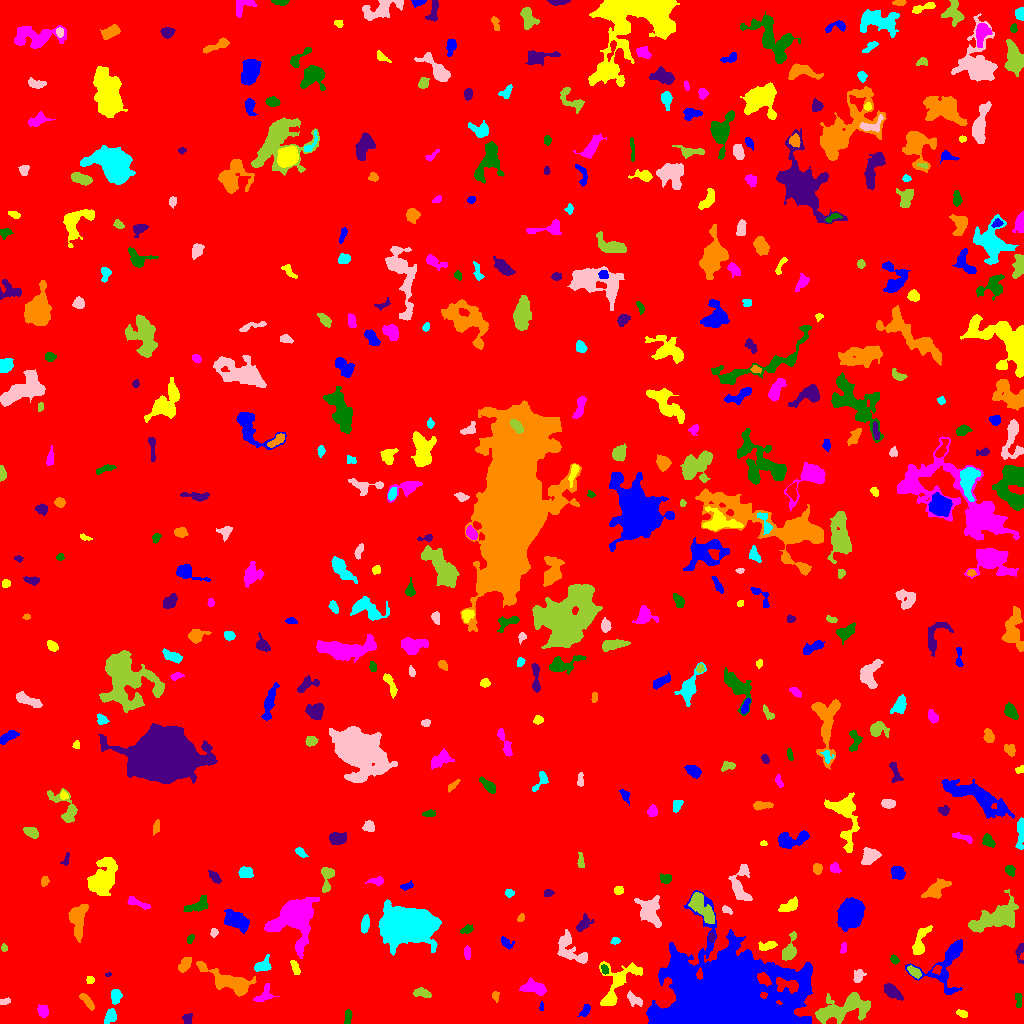

Source data for this figure (header and first rows):
ID, X, Y, A, B, theta, total_flux, mu_max, mu_median, mu_mean, R_fwhm, R_e, R10, R90, x_start, x_end, y_start, y_end, area, greylevel
0, 525.7, 517.8, 298.4, 292, 0.6162, 2947452, 16.0, 3.0, 3.333, 128.5, 263.6, 103.1, 418.3, 0, 1023, 0, 1023, 884249, 3.333
1, 585.1, 13.09, 3.564, 1.912, 0.9928, 365.0, 7.0, 3.0, 3.578, 3.909, 3.192, 1.262, 4.983, 577, 590, 7, 19, 102, 10.58
2, 962.1, 10.1, 2.899, 1.488, -0.2775, 112.0, 3.0, 2.0, 1.436, 3.568, 2.646, 0.9772, 3.989, 956, 967, 6, 14, 78, 9.436
3, 42.93, 12.12, 2.872, 2.402, -0.9861, 346.0, 6.0, 3.0, 2.768, 4.618, 3.338, 1.382, 5.171, 37, 48, 6, 19, 125, 10.77
4, 347.8, 6.277, 3.917, 1.417, 1.44, 238.0, 5.0, 2.0, 2.429, 3.868, 2.932, 1.128, 4.514, 344, 352, 0, 14, 98, 10.43
5, 188.0, 4.553, 2.848, 2.18, -1.545, 114.0, 2.0, 1.0, 1.213, 4.951, 2.985, 1.262, 4.549, 182, 192, 0, 10, 94, 9.213
6, 86.7, 22.77, 5.134, 1.82, -0.8791, 433.0, 6.0, 3.0, 3.049, 5.499, 3.909, 1.596, 5.863, 79, 94, 13, 30, 142, 10.05
7, 110.5, 7.488, 3.327, 2.454, 1.047, 564.0, 10.0, 3.0, 3.735, 4.068, 3.478, 1.382, 5.754, 104, 116, 0, 15, 151, 11.74
8, 4.232, 21.69, 2.965, 1.197, 0.1842, 142.0, 5.0, 2.0, 2.152, 3.192, 2.257, 0.7979, 3.432, 0, 10, 19, 26, 66, 10.15
9, 839.4, 13.94, 15.52, 5.222, 0.2926, 3664, 15.0, 4.0, 4.145, 5.412, 8.463, 2.985, 13.9, 815, 870, 0, 31, 884, 13.14
10, 309.6, 17.96, 3.397, 1.758, 1.003, 210.0, 5.0, 2.0, 2.121, 3.523, 2.932, 1.128, 4.514, 304, 316, 11, 23, 99, 10.12
11, 541.5, 16.58, 2.214, 1.038, -1.517, 105.0, 5.0, 3.0, 2.763, 2.585, 1.871, 0.7979, 2.985, 539, 543, 13, 22, 38, 11.76
12, 616.4, 37.95, 15.8, 7.479, 1.014, 2090, 13.0, 3.0, 3.276, 4.478, 7.114, 2.459, 12.15, 599, 642, 18, 62, 638, 10.28
13, 263.9, 27.94, 5.442, 3.317, 0.7406, 412.0, 5.0, 2.0, 2.264, 4.37, 4.222, 1.693, 6.652, 253, 279, 22, 40, 182, 9.264
14, 1018, 24.9, 3.784, 1.461, -1.488, 115.0, 4.0, 1.0, 1.25, 2.821, 2.459, 0.7979, 4.37, 1015, 1022, 16, 30, 92, 9.25
15, 891.5, 32.79, 4.474, 2.477, -0.7034, 915.0, 13.0, 3.0, 4.256, 4.146, 3.868, 1.493, 6.747, 883, 903, 23, 40, 215, 12.26
16, 495.6, 27.4, 2.765, 1.741, -1.477, 245.0, 6.0, 4.0, 3.712, 4.107, 2.764, 1.128, 4.068, 492, 499, 21, 32, 66, 9.712
17, 115.6, 26.75, 3.829, 2.456, 1.44, 455.0, 5.0, 3.0, 3.204, 5.89, 4.029, 1.693, 5.836, 111, 122, 19, 34, 142, 10.2
18, 635.1, 23.46, 4.388, 2.041, -0.562, 286.0, 6.0, 2.0, 1.946, 3.523, 3.192, 1.128, 5.412, 627, 642, 17, 33, 147, 10.95
19, 421.8, 30.18, 4.724, 1.933, -0.1617, 391.0, 6.0, 3.0, 2.734, 4.82, 3.656, 1.493, 5.726, 413, 431, 26, 36, 143, 10.73
20, 763.6, 44.69, 3.334, 2.29, -0.7523, 699.0, 13.0, 4.0, 4.888, 3.742, 3.385, 1.262, 5.67, 757, 771, 37, 51, 143, 20.89
21, 945.6, 58.7, 16.37, 10.27, 0.9799, 3070, 9.0, 4.0, 4.16, 8.813, 8.813, 3.385, 13.73, 905, 962, 29, 84, 738, 10.16
22, 90.47, 43.5, 1.607, 1.59, -8.300740376842296e-12, 72.0, 3.0, 1.0, 1.2, 2.764, 2.034, 0.7979, 3.192, 86, 94, 40, 47, 60, 11.2
23, 534.5, 35.31, 6.75, 2.823, -0.164, 1088, 11.0, 4.0, 3.914, 4.222, 5.14, 1.871, 8.019, 519, 546, 28, 46, 278, 10.91
24, 604.6, 53.79, 2.342, 1.584, -1.201, 226.0, 7.0, 3.0, 3.477, 2.932, 2.459, 0.9772, 3.827, 601, 608, 49, 59, 65, 13.48
25, 108.4, 49.07, 1.705, 0.863, 0.004717, 56.0, 4.0, 2.0, 2.0, 2.394, 1.596, 0.5642, 2.326, 105, 111, 47, 51, 28, 11.0
26, 229.4, 42.12, 14.87, 4.173, -0.4383, 2721, 10.0, 4.0, 3.978, 8.759, 7.674, 2.985, 12.45, 196, 256, 27, 62, 684, 10.98
27, 262.5, 57.8, 4.595, 2.981, 0.461, 558.0, 6.0, 3.0, 3.135, 5.642, 4.222, 1.693, 6.628, 254, 271, 52, 69, 178, 12.13
28, 858.3, 46.51, 3.165, 2.139, 1.016, 195.0, 4.0, 1.0, 1.548, 4.146, 2.985, 1.128, 4.983, 853, 866, 41, 54, 126, 10.55
29, 914.6, 51.46, 3.725, 1.925, -0.6386, 457.0, 7.0, 4.0, 3.746, 4.514, 3.432, 1.382, 5.262, 907, 921, 45, 58, 122, 13.75
30, 936.7, 54.07, 2.203, 1.719, 0.9626, 142.0, 5.0, 2.0, 2.058, 2.877, 2.459, 0.9772, 3.868, 932, 941, 49, 58, 69, 13.06
31, 727.8, 20.77, 28.79, 18.99, -0.09024, 180305, 137.0, 9.0, 18.59, 12.23, 21.48, 7.203, 42.19, 646, 812, 0, 133, 9698, 24.59
32, 295.1, 56.02, 3.748, 1.57, -1.144, 179.0, 5.0, 2.0, 1.689, 2.646, 3.09, 1.128, 4.72, 290, 300, 49, 63, 106, 11.69
33, 467.1, 70.23, 3.183, 1.48, -1.522, 188.0, 5.0, 2.0, 2.186, 3.338, 2.764, 1.128, 4.334, 464, 470, 64, 78, 86, 10.19
34, 894.2, 63.91, 2.072, 1.528, -1.063, 150.0, 6.0, 2.0, 2.206, 2.764, 2.185, 0.7979, 3.613, 890, 899, 59, 69, 68, 10.21
35, 1020, 72.48, 5.185, 2.04, 1.493, 252.0, 5.0, 2.0, 2.291, 3.742, 3.192, 1.382, 5.109, 1015, 1023, 60, 80, 110, 9.291
36, 184.8, 58.48, 4.011, 2.18, 1.019, 568.0, 10.0, 3.0, 3.595, 4.107, 3.656, 1.382, 5.917, 178, 191, 51, 66, 158, 12.59
37, 409.5, 97.4, 11.81, 7.331, 0.03558, 41235, 77.0, 13.0, 19.81, 10.57, 11.01, 4.222, 19.17, 378, 441, 68, 124, 2082, 26.81
38, 570.3, 73.33, 10.2, 5.21, -0.8076, 1328, 7.0, 3.0, 2.964, 7.001, 6.747, 2.646, 10.6, 557, 587, 60, 94, 448, 9.964
39, 4.087, 75.7, 1.945, 1.439, -1.504, 92.0, 4.0, 2.0, 1.917, 3.192, 2.111, 0.7979, 3.29, 1, 7, 72, 80, 48, 9.917
40, 819.1, 90.58, 10.37, 4.487, -1.39, 1794, 7.0, 3.0, 3.17, 8.387, 7.313, 2.985, 11.59, 809, 831, 69, 123, 566, 10.17
41, 506.1, 80.97, 2.836, 1.914, -0.6218, 155.0, 6.0, 1.0, 1.435, 2.523, 2.394, 0.7979, 4.406, 501, 514, 74, 87, 108, 9.435
42, 766.5, 77.39, 4.588, 2.008, 0.1829, 298.0, 4.0, 2.0, 2.159, 5.614, 3.7, 1.493, 5.698, 758, 777, 73, 82, 138, 10.16
43, 843.4, 75.57, 2.552, 1.343, 1.482, 138.0, 4.0, 2.0, 2.091, 3.29, 2.326, 0.9772, 3.656, 840, 846, 70, 81, 66, 10.09
44, 190.0, 84.31, 2.538, 1.516, 1.086, 175.0, 5.0, 3.0, 2.917, 3.385, 2.459, 0.9772, 3.827, 187, 194, 80, 89, 60, 9.917
45, 711.3, 85.88, 2.072, 1.399, 1.271, 125.0, 6.0, 2.0, 2.016, 2.646, 2.111, 0.7979, 3.385, 708, 715, 81, 91, 62, 13.02
46, 77.73, 105.8, 8.036, 3.691, 1.493, 1915, 13.0, 4.0, 4.474, 5.382, 5.754, 2.185, 9.788, 68, 88, 81, 119, 428, 11.47
47, 614.9, 82.31, 2.404, 1.651, 0.2767, 170.0, 5.0, 3.0, 2.787, 3.29, 2.523, 0.9772, 3.868, 610, 620, 79, 86, 61, 9.787
48, 213.9, 91.02, 2.073, 1.805, 1.345, 98.0, 3.0, 2.0, 1.556, 3.385, 2.523, 0.9772, 3.785, 210, 218, 86, 95, 63, 9.556
49, 789.1, 72.73, 7.335, 2.893, 1.257, 891.0, 8.0, 3.0, 3.593, 6.18, 4.82, 1.871, 7.653, 782, 796, 63, 92, 248, 10.59
50, 346.7, 98.54, 2.006, 1.164, 1.527, 79.0, 4.0, 1.0, 1.646, 2.646, 1.871, 0.5642, 3.192, 344, 349, 93, 103, 48, 9.646
51, 236.8, 102.3, 6.695, 3.732, -0.4518, 1428, 9.0, 3.0, 3.652, 6.333, 5.89, 2.257, 9.591, 224, 249, 90, 114, 391, 10.65
52, 919.4, 79.69, 7.709, 2.563, 1.246, 772.0, 10.0, 2.0, 2.738, 4.222, 4.184, 1.596, 7.225, 912, 932, 69, 98, 282, 10.74
53, 295.5, 106.3, 10.9, 8.88, 0.743, 13960, 36.0, 8.0, 10.37, 8.649, 9.641, 3.613, 17, 264, 319, 65, 126, 1346, 16.37
54, 466.3, 93.7, 3.129, 1.677, 0.4351, 176.0, 4.0, 2.0, 1.872, 4.222, 2.821, 1.128, 4.442, 460, 473, 90, 99, 94, 9.872
55, 583, 99.33, 4.905, 2.636, 0.855, 263.0, 4.0, 2.0, 1.584, 5.262, 4.029, 1.382, 6.206, 576, 594, 92, 110, 166, 9.584
56, 520.8, 105.3, 1.938, 1.418, 0.9128, 93.0, 5.0, 1.0, 1.691, 2.034, 1.954, 0.5642, 3.385, 517, 524, 102, 110, 55, 9.691
57, 365, 98.95, 4.305, 1.973, 1.43, 721.0, 9.0, 5.0, 5.263, 5.015, 3.827, 1.596, 5.836, 361, 369, 90, 109, 137, 11.26
58, 726, 114, 2.688, 1.553, -0.4827, 138.0, 4.0, 2.0, 1.971, 3.568, 2.459, 0.9772, 3.909, 722, 732, 109, 118, 70, 9.971
59, 702, 116.1, 9.58, 3.399, -0.9284, 1156, 6.0, 3.0, 2.688, 8.311, 6.308, 2.523, 9.739, 688, 714, 100, 131, 430, 12.69
... 437 more rows
